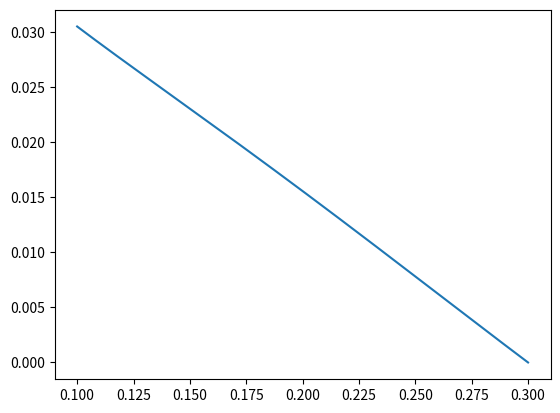

This figure's Python source:
#%%
# Computer assignment 3 träning
import numpy as np
import sympy as sp
import matplotlib.pyplot as plt

r, nu, E, h, q, a, b = sp.symbols('r nu E h q a b', real=True)

D = E * h**3 / (12 * (1 - nu**2))

w = sp.Function('w')(r)

diffeq = sp.Eq(1/r * sp.diff(r * sp.diff(1 / r * sp.diff(r * sp.diff(w, r), r), r), r), q / D)

w = sp.dsolve(diffeq, w)
w = w.rhs
print('\nw:')
print(w)

# Formula sheet:
M_r = D * (- w.diff(r, 2) - nu * w.diff(r) / r)
M_phi = D * (- nu * w.diff(r, 2) - w.diff(r) / r)

V = 1/r * (sp.diff(r * M_r, r) - M_phi)

boundary_conditions = [
    w.subs(r, b),
    M_r.subs(r, b),
    M_r.subs(r, a),
    V.subs(r, a)
]
unknowns = ('C1, C2, C3, C4')
integration_constants = sp.solve(boundary_conditions, unknowns, real=True)
print('\nintegration constants:')
print(integration_constants)

w_sol = w.subs(integration_constants)
print('w_sol:')
print(w_sol)
w_f = sp.lambdify((r, nu, E, h, q, a, b), w_sol, 'numpy')

r_vals = np.linspace(0.1, 0.3, 500)

nu_num = 0.3
E_num = 210e9
q_num = 15e6
a_num = 0.1
b_num = 0.3
h_num = a_num/4

w_vals = w_f(r=r_vals, nu=nu_num, E=E_num, h=h_num, q=q_num, a=a_num, b=b_num)

plt.figure()
plt.plot(r_vals, w_vals)
plt.show()
